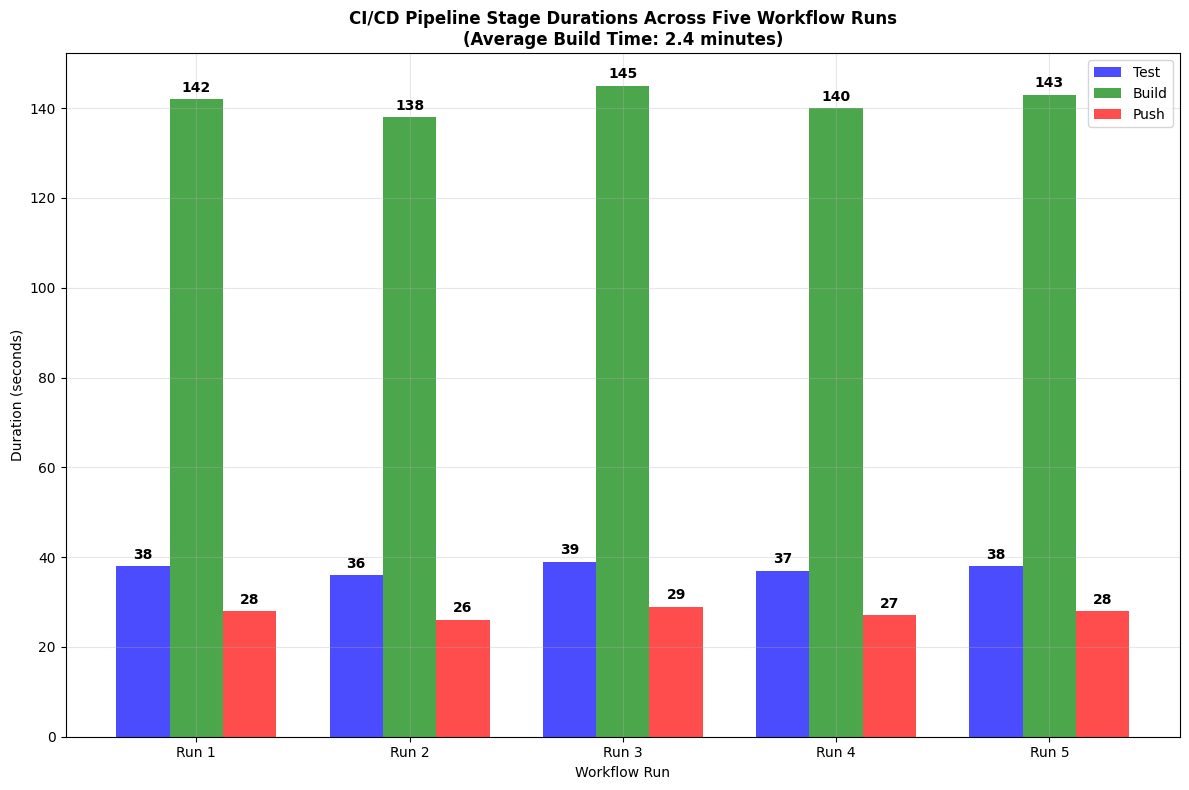

Source code (Python):
import matplotlib.pyplot as plt
import numpy as np

# Professional settings
plt.rcParams['font.family'] = 'DejaVu Sans'
plt.rcParams['font.size'] = 10

# Create the chart
fig, ax = plt.subplots(figsize=(12, 8))

# Your actual data from the paper
runs = ['Run 1', 'Run 2', 'Run 3', 'Run 4', 'Run 5']
test = [38, 36, 39, 37, 38]
build = [142, 138, 145, 140, 143]
push = [28, 26, 29, 27, 28]

x = np.arange(len(runs))
width = 0.25

# Create bars
bars1 = ax.bar(x - width, test, width, label='Test', color='blue', alpha=0.7)
bars2 = ax.bar(x, build, width, label='Build', color='green', alpha=0.7)
bars3 = ax.bar(x + width, push, width, label='Push', color='red', alpha=0.7)

# Add labels and styling
ax.set_xlabel('Workflow Run')
ax.set_ylabel('Duration (seconds)')
ax.set_title('CI/CD Pipeline Stage Durations Across Five Workflow Runs\n(Average Build Time: 2.4 minutes)', fontweight='bold')
ax.set_xticks(x)
ax.set_xticklabels(runs)
ax.legend()
ax.grid(True, alpha=0.3)

# Add value labels on bars
for bars in [bars1, bars2, bars3]:
    for bar in bars:
        height = bar.get_height()
        ax.text(bar.get_x() + bar.get_width()/2., height + 1,
                f'{height}', ha='center', va='bottom', fontweight='bold')

plt.tight_layout()
plt.savefig('pipeline_chart_final.png', dpi=300, bbox_inches='tight')
plt.show()
